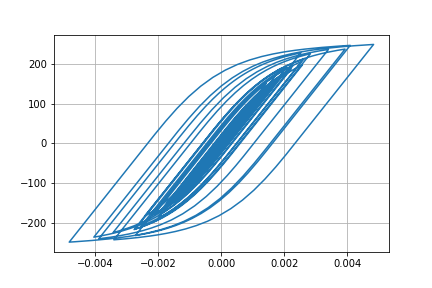

The table this chart was drawn from, first rows:
Desplacment, Force
0.0, 0.0
2.2651694491074213e-07, 0.02265
1.1599655247841346e-06, 0.116
3.322876575867215e-06, 0.3323
7.1136817886244934e-06, 0.7114
1.2522248754258289e-05, 1.252
1.9120402507976683e-05, 1.912
2.6276645543196464e-05, 2.628
3.34098473778587e-05, 3.341
4.016462184338114e-05, 4.016
4.642217582878077e-05, 4.642
5.217824915078617e-05, 5.217
5.739418189535982e-05, 5.738
6.193380819570618e-05, 6.192
6.564851500409362e-05, 6.563
6.851184892192761e-05, 6.849
7.072505627694888e-05, 7.071
7.269636882533609e-05, 7.268
7.489633136426999e-05, 7.487
7.765947568290315e-05, 7.763
8.09977588717282e-05, 8.097
8.457793337310882e-05, 8.455
8.781663023889199e-05, 8.778
9.007123141584547e-05, 9.003
9.079334353036901e-05, 9.075
8.961367182536111e-05, 8.957
8.638525241335603e-05, 8.634
8.1139916841759e-05, 8.11
7.409040129618507e-05, 7.405
6.558372071201281e-05, 6.554
5.601017758704627e-05, 5.597
4.572305291553782e-05, 4.568
3.499915203700832e-05, 3.496
2.4027523374158423e-05, 2.399
1.2902808285527749e-05, 1.286
1.6149326170144252e-06, 0.1574
-1.0051197976413637e-05, -1.009
-2.253849642979332e-05, -2.258
-3.6457216815722785e-05, -3.65
-5.241678235488321e-05, -5.245
-7.076761537821001e-05, -7.079
-9.145005860185839e-05, -9.145
-0.000114, -11.39
-0.0001376, -13.75
-0.0001611, -16.1
-0.0001836, -18.33
-0.0002037, -20.33
-0.0002203, -21.98
-0.0002327, -23.21
-0.0002409, -24.02
-0.0002456, -24.49
-0.0002483, -24.75
-0.0002502, -24.94
-0.0002524, -25.16
-0.0002553, -25.45
-0.000259, -25.81
-0.0002635, -26.25
-0.0002689, -26.79
-0.0002754, -27.43
-0.0002829, -28.18
... 2,941 more rows
